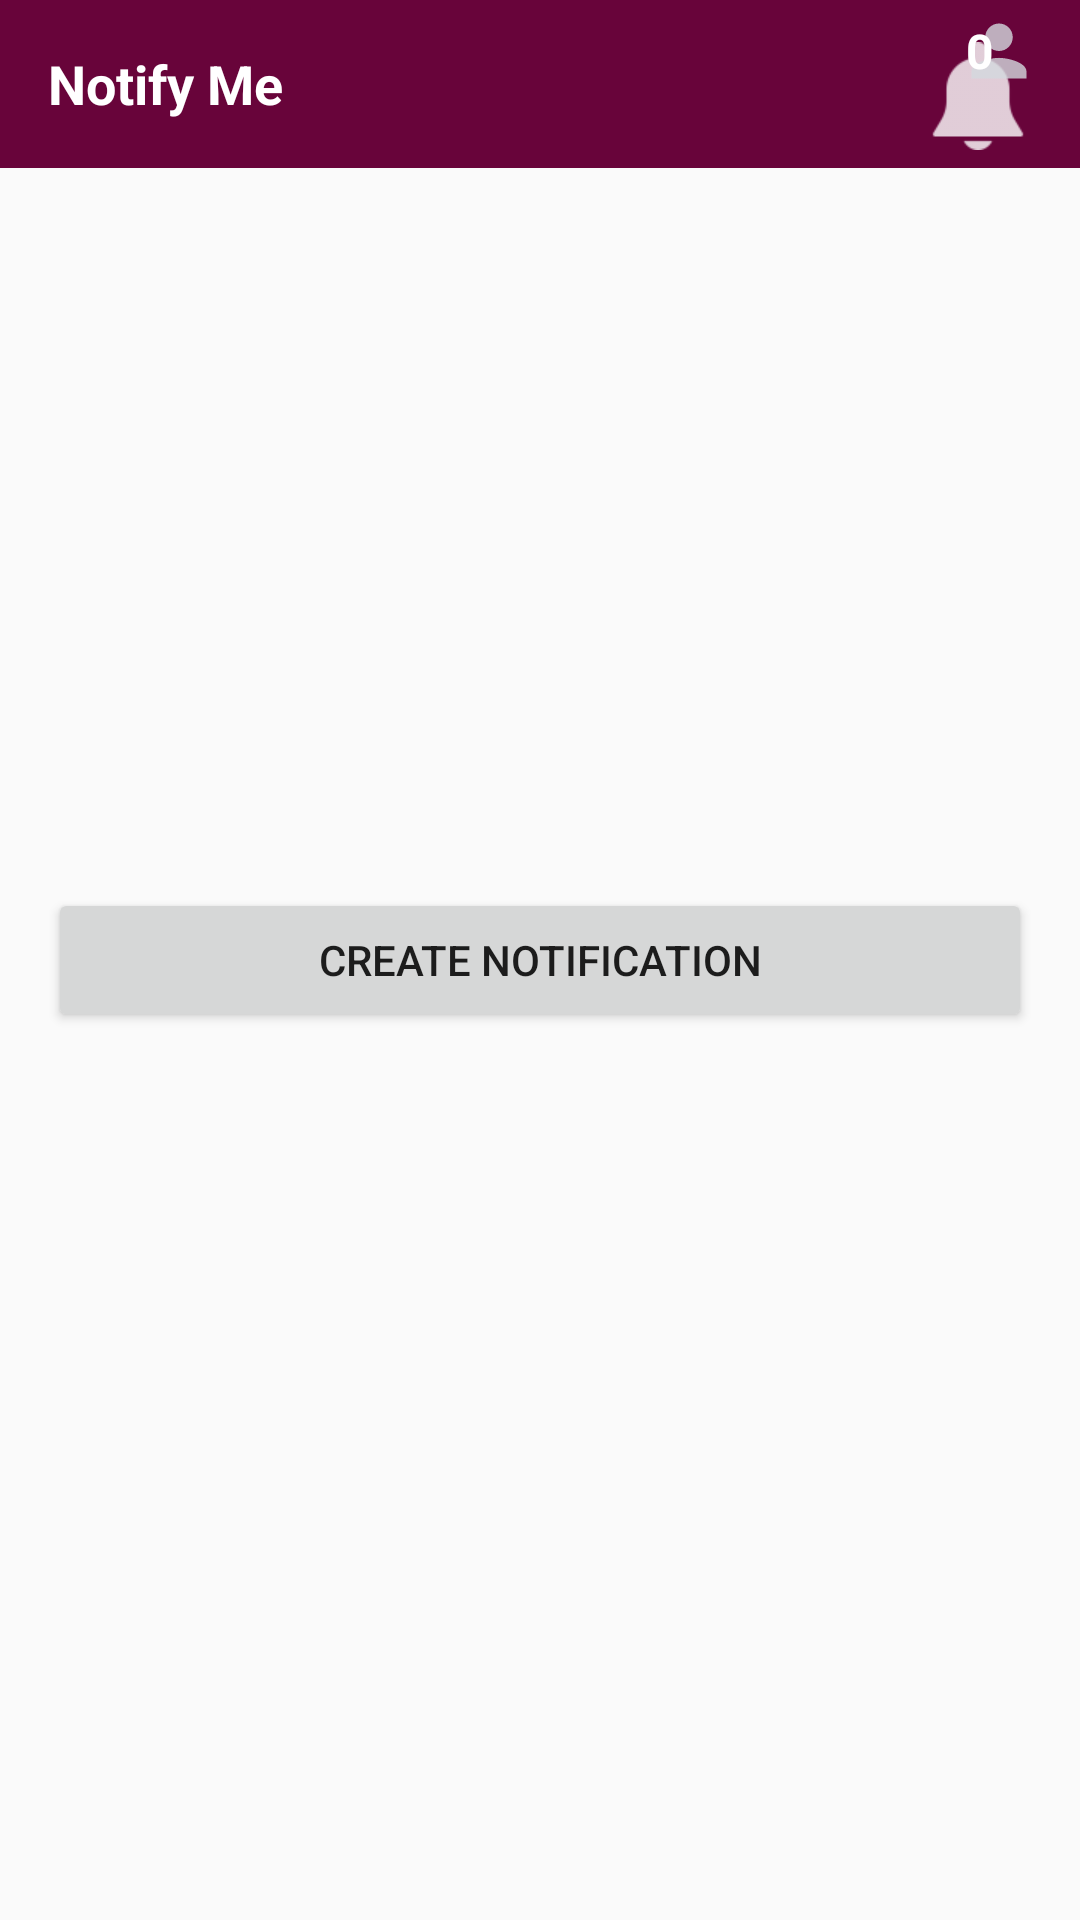

Write the Android layout XML for this screen, with the resource values it uses.
<!-- AndroidManifest.xml: application theme AppTheme -->
<!-- res/layout/layout_center_viewpage.xml -->
<?xml version = "1.0" encoding = "utf-8" ?>
<RelativeLayout xmlns:android = "http://schemas.android.com/apk/res/android"
    xmlns:tools = "http://schemas.android.com/tools"
    android:layout_width = "match_parent"
    android:layout_height = "match_parent"
    tools:context = ".Home" >
    <Toolbar
        android:layout_width = "match_parent"
        android:layout_height = "?actionBarSize"
        android:background = "@color/colorPrimary" >
        <RelativeLayout
            android:layout_width = "match_parent"
            android:layout_height = "match_parent"
            android:layout_marginEnd = "16dp" >
            <TextView
                android:layout_width = "wrap_content"
                android:layout_height = "wrap_content"
                android:layout_centerVertical = "true"
                android:text = "Notify Me"
                android:textAppearance = "@style/Base.TextAppearance.AppCompat.Medium"
                android:textColor = "#FFF"
                android:textStyle = "bold" />
            <RelativeLayout
                android:id = "@+id/notificationBadge"
                android:layout_width = "wrap_content"
                android:layout_height = "wrap_content"
                android:layout_alignParentEnd = "true"
                android:layout_centerVertical = "true" >
                <RelativeLayout
                    android:id= "@+id/badgeLayout"
                    android:layout_width = "wrap_content"
                    android:layout_height = "wrap_content"
                    android:paddingTop = "8dp" >
                    <Button
                        android:layout_width = "36dp"
                        android:layout_height = "36dp"
                        android:background = "@drawable/ic_action_notification" />
                </RelativeLayout>
                <TextView
                    android:id = "@+id/tvBadgeNumber"
                    android:layout_width = "wrap_content"
                    android:layout_height = "wrap_content"
                    android:layout_alignTop = "@+id/badgeLayout"
                    android:layout_alignEnd = "@id/badgeLayout"
                    android:background = "@drawable/ic_action_profile"
                    android:text = "0"
                    android:textColor = "#FFF"
                    android:textSize = "16sp"
                    android:textStyle = "bold" />
            </RelativeLayout>
        </RelativeLayout>
    </Toolbar>
    <Button
        android:layout_width = "match_parent"
        android:layout_height = "wrap_content"
        android:layout_centerInParent = "true"
        android:layout_margin = "16dp"
        android:onClick = "createNotification"
        android:text = "create notification" />
</RelativeLayout>
<!-- resources referenced by this layout -->
<resources>
  <color name="colorPrimary">#68043A</color>
  <!-- drawable ic_action_notification: png bitmap (drawable-hdpi, 392 bytes) -->
  <!-- drawable ic_action_profile (drawable-anydpi) -->
  <vector xmlns:android="http://schemas.android.com/apk/res/android"
      android:width="22dp"
      android:height="22dp"
      android:viewportWidth="19.2"
      android:viewportHeight="19.2"
      android:tint="@color/headings"
      android:alpha="0.8">
    <group android:translateX="-2.4"
        android:translateY="-2.4">
        <path
            android:fillColor="#FF000000"
            android:pathData="M12,12c2.21,0 4,-1.79 4,-4s-1.79,-4 -4,-4 -4,1.79 -4,4 1.79,4 4,4zM12,14c-2.67,0 -8,1.34 -8,4v2h16v-2c0,-2.66 -5.33,-4 -8,-4z"/>
    </group>
  </vector>
  <style name="AppTheme" parent="Theme.AppCompat.Light.DarkActionBar">
          
          <item name="colorPrimary">@color/colorPrimary</item>
          <item name="colorPrimaryDark">@color/colorPrimaryDark</item>
          <item name="colorAccent">@color/colorAccent</item>
      </style>
  <color name="headings">#D3D8DD</color>
  <color name="colorPrimaryDark">#68043A</color>
  <color name="colorAccent">#AE0E64</color>
</resources>
